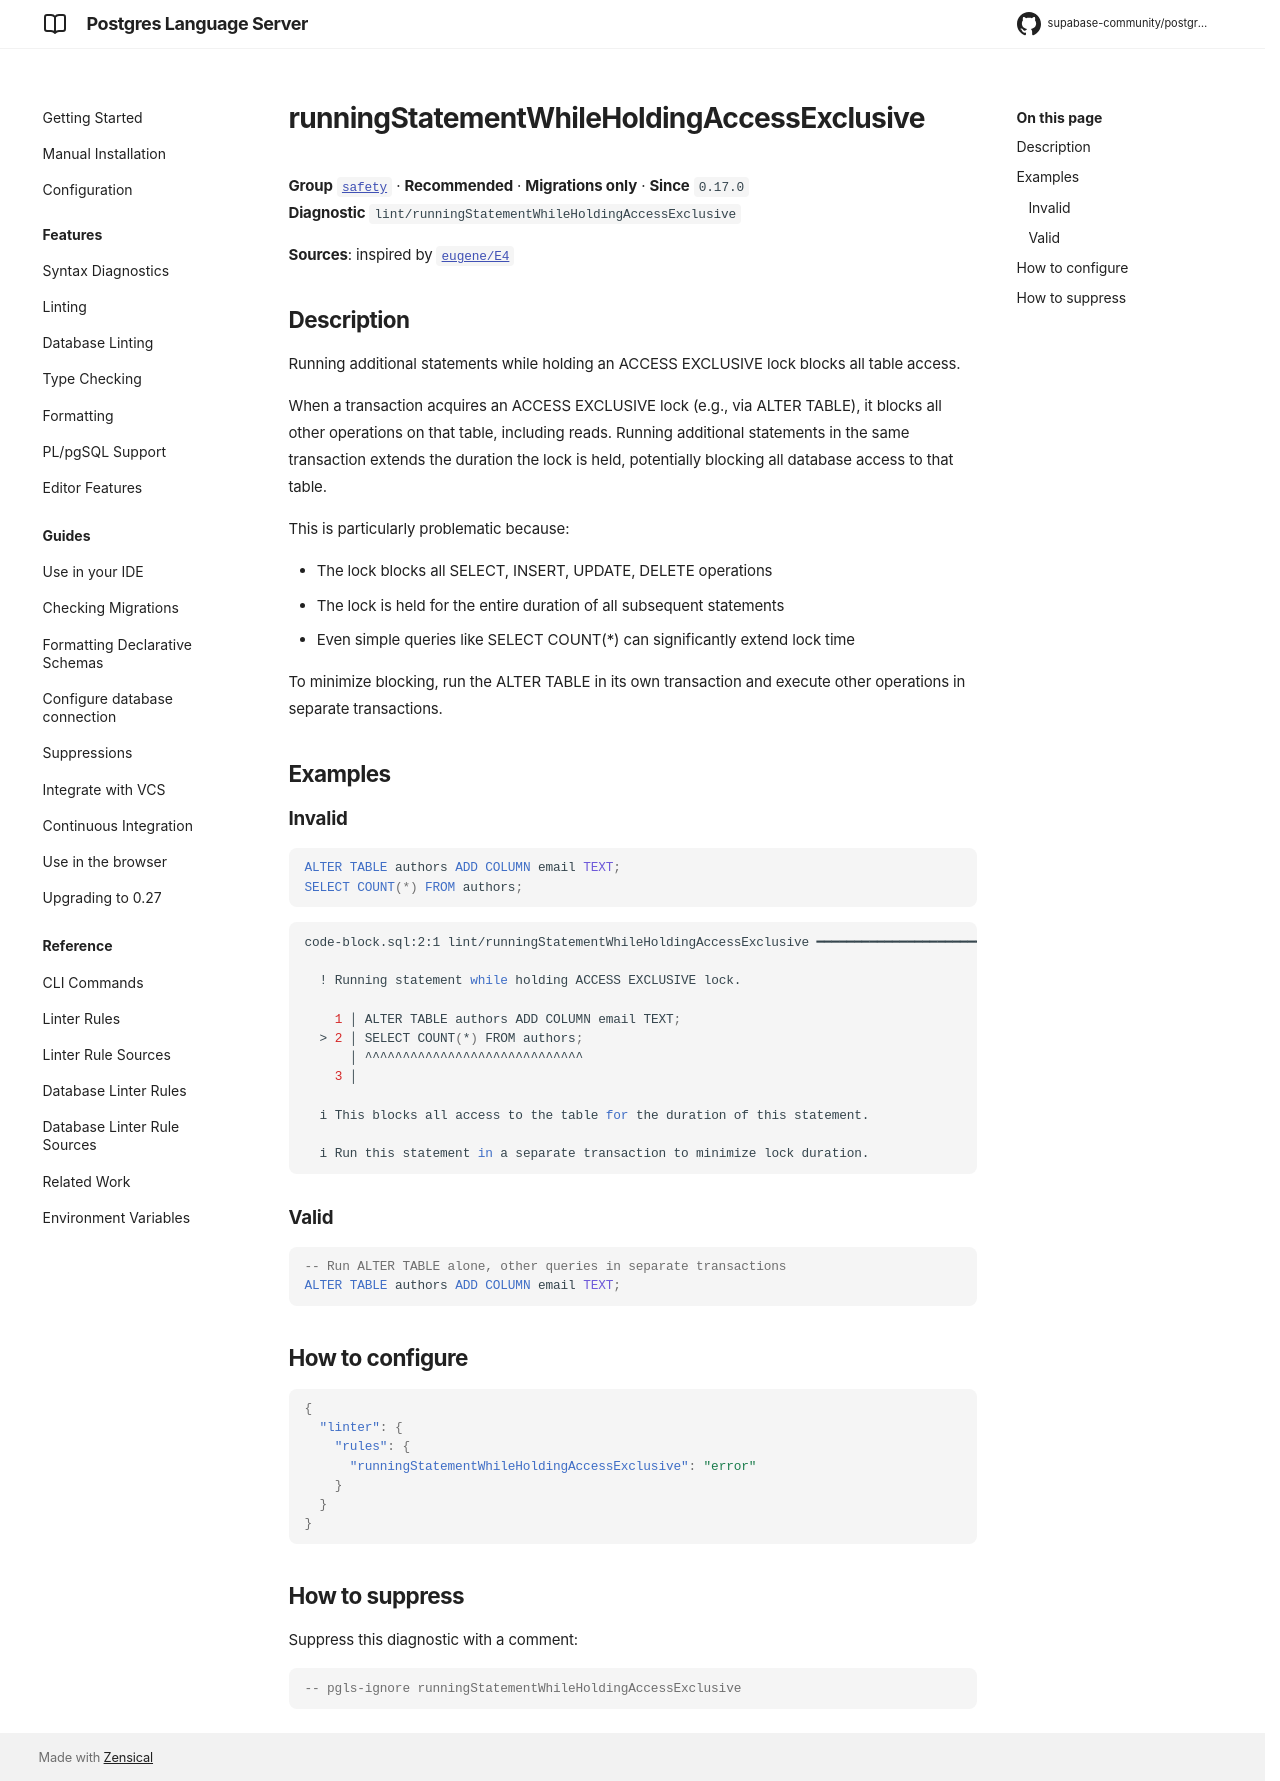

repository: supabase-community/postgres-language-server · page: main/reference/rules/running-statement-while-holding-access-exclusive/index.html · generator: mkdocs

# runningStatementWhileHoldingAccessExclusive

**Group** [`safety`](../rules.md#safety) · **Recommended** · **Migrations only** · **Since** `0.17.0`  
**Diagnostic** `lint/runningStatementWhileHoldingAccessExclusive`

**Sources**: inspired by [`eugene/E4`](https://kaveland.no/eugene/hints/E4/index.html)

## Description
Running additional statements while holding an ACCESS EXCLUSIVE lock blocks all table access.

When a transaction acquires an ACCESS EXCLUSIVE lock (e.g., via ALTER TABLE), it blocks all other
operations on that table, including reads. Running additional statements in the same transaction
extends the duration the lock is held, potentially blocking all database access to that table.

This is particularly problematic because:

- The lock blocks all SELECT, INSERT, UPDATE, DELETE operations
- The lock is held for the entire duration of all subsequent statements
- Even simple queries like SELECT COUNT(\*) can significantly extend lock time

To minimize blocking, run the ALTER TABLE in its own transaction and execute
other operations in separate transactions.

## Examples

### Invalid

```sql
ALTER TABLE authors ADD COLUMN email TEXT;
SELECT COUNT(*) FROM authors;
```

```sh
code-block.sql:2:1 lint/runningStatementWhileHoldingAccessExclusive ━━━━━━━━━━━━━━━━━━━━━━━━━━━━━━━━

  ! Running statement while holding ACCESS EXCLUSIVE lock.
  
    1 │ ALTER TABLE authors ADD COLUMN email TEXT;
  > 2 │ SELECT COUNT(*) FROM authors;
      │ ^^^^^^^^^^^^^^^^^^^^^^^^^^^^^
    3 │ 
  
  i This blocks all access to the table for the duration of this statement.
  
  i Run this statement in a separate transaction to minimize lock duration.
  

```

### Valid

```sql
-- Run ALTER TABLE alone, other queries in separate transactions
ALTER TABLE authors ADD COLUMN email TEXT;
```

## How to configure
```json

{
  "linter": {
    "rules": {
      "runningStatementWhileHoldingAccessExclusive": "error"
    }
  }
}

```
## How to suppress

Suppress this diagnostic with a comment:

```sql
-- pgls-ignore runningStatementWhileHoldingAccessExclusive
```
